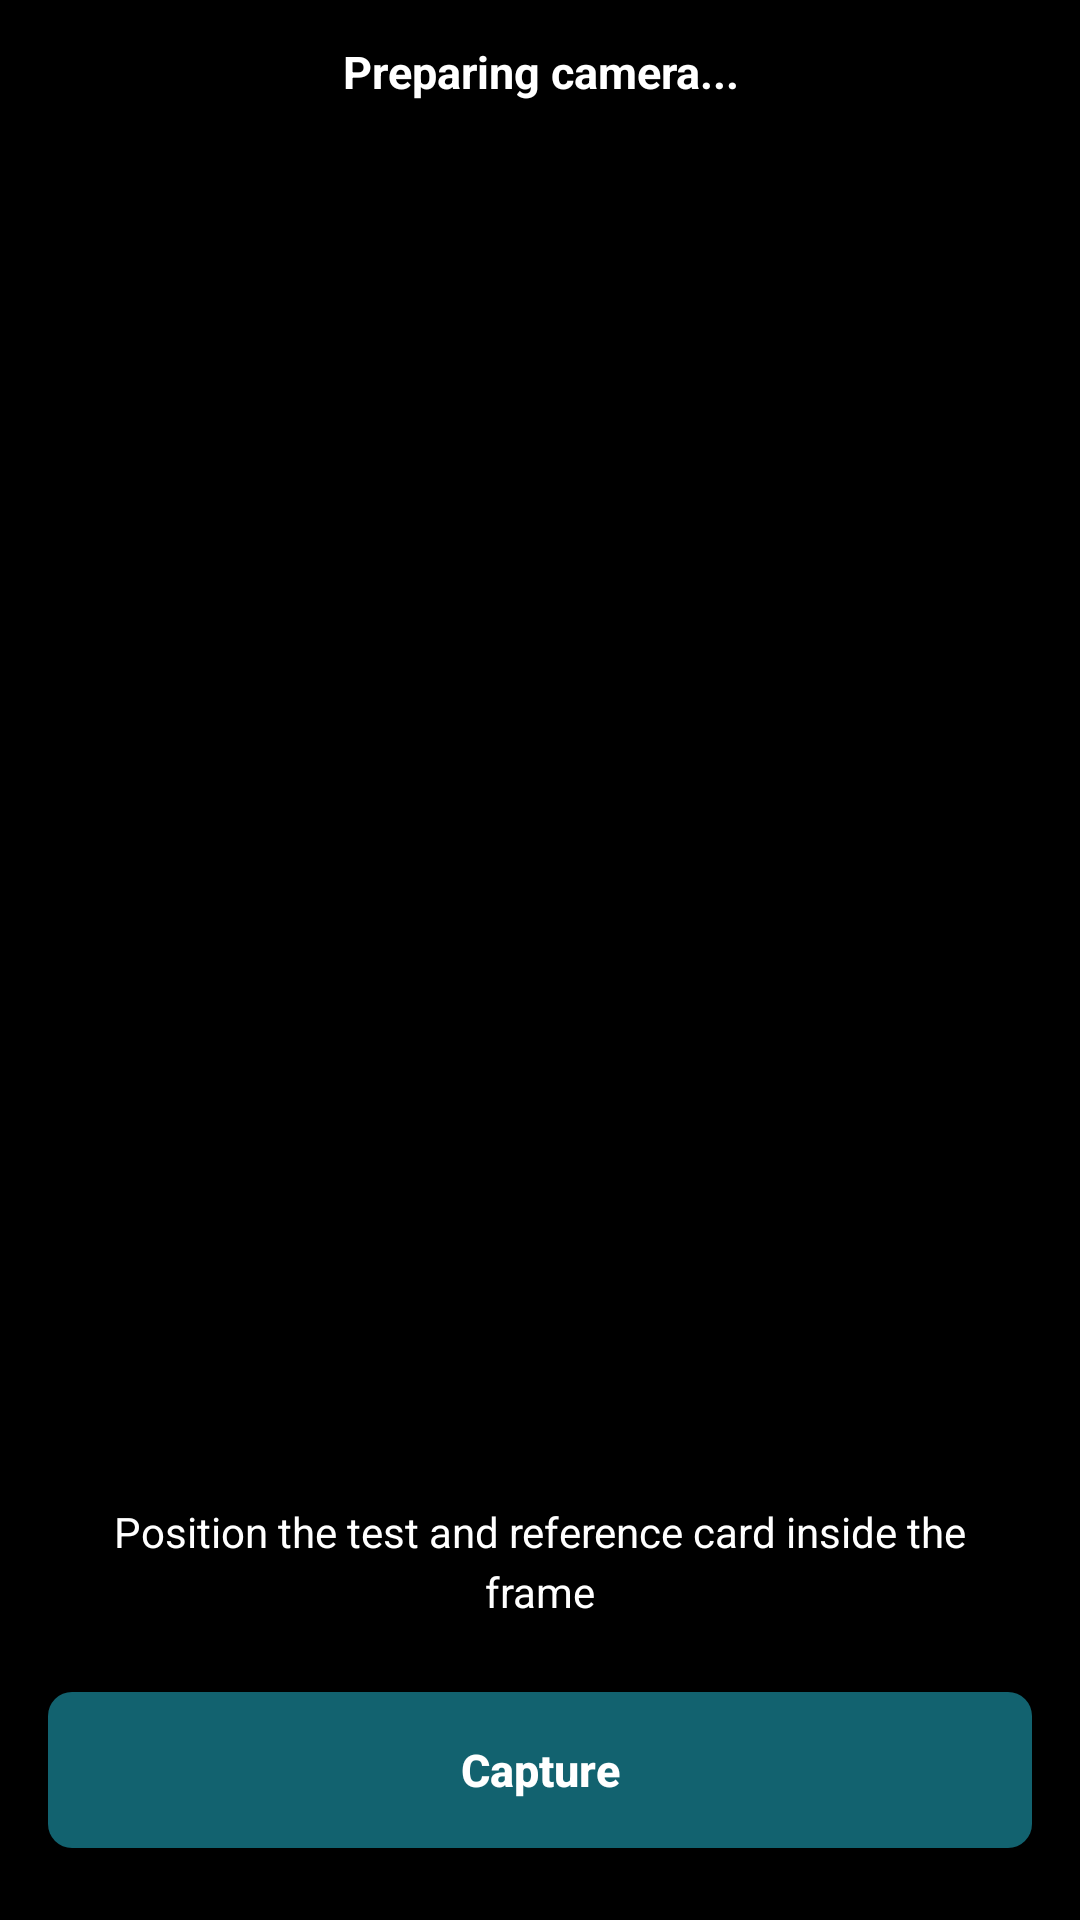

Reconstruct the res/layout file that produces this screen, plus the resources it refers to.
<!-- AndroidManifest.xml: fallback theme Theme.MaterialComponents.DayNight.NoActionBar -->
<!-- res/layout/activity_camera.xml -->
<?xml version="1.0" encoding="utf-8"?>
<RelativeLayout xmlns:android="http://schemas.android.com/apk/res/android"
    android:layout_width="match_parent"
    android:layout_height="match_parent"
    android:background="@android:color/black"
    android:fitsSystemWindows="true">

    <TextureView
        android:id="@+id/textureView"
        android:layout_width="match_parent"
        android:layout_height="match_parent" />

    <TextView
        android:id="@+id/tvStatus"
        android:layout_width="match_parent"
        android:layout_height="wrap_content"
        android:layout_alignParentTop="true"
        android:background="@color/overlay_scrim"
        android:gravity="center"
        android:minHeight="@dimen/touch_target"
        android:padding="12dp"
        android:text="Preparing camera..."
        android:textColor="@color/on_primary"
        android:textSize="15sp"
        android:textStyle="bold" />

    <LinearLayout
        android:layout_width="match_parent"
        android:layout_height="wrap_content"
        android:layout_alignParentBottom="true"
        android:layout_marginLeft="@dimen/screen_margin"
        android:layout_marginRight="@dimen/screen_margin"
        android:layout_marginBottom="@dimen/section_gap"
        android:gravity="center_horizontal"
        android:orientation="vertical">

        <TextView
            android:id="@+id/tvHint"
            android:layout_width="match_parent"
            android:layout_height="wrap_content"
            android:background="@drawable/bg_overlay_panel"
            android:gravity="center"
            android:lineSpacingMultiplier="1.2"
            android:padding="12dp"
            android:text="Position the test and reference card inside the frame"
            android:textColor="@color/on_primary"
            android:textSize="14sp" />

        <Button
            android:id="@+id/btnCapture"
            style="@style/Widget.Button.Primary"
            android:layout_width="match_parent"
            android:layout_height="@dimen/button_height"
            android:layout_marginTop="12dp"
            android:text="Capture" />
    </LinearLayout>

</RelativeLayout>
<!-- resources referenced by this layout -->
<resources>
  <color name="on_primary">#FFFFFF</color>
  <color name="overlay_scrim">#B3000000</color>
  <dimen name="button_height">52dp</dimen>
  <dimen name="screen_margin">16dp</dimen>
  <dimen name="section_gap">24dp</dimen>
  <dimen name="touch_target">48dp</dimen>
  <!-- drawable bg_overlay_panel (drawable) -->
  <?xml version="1.0" encoding="utf-8"?>
  <shape xmlns:android="http://schemas.android.com/apk/res/android"
      android:shape="rectangle">
      <solid android:color="@color/overlay_scrim" />
      <corners android:radius="@dimen/button_radius" />
  </shape>
  <style name="Widget.Button.Primary" parent="">
          <item name="android:layout_width">match_parent</item>
          <item name="android:layout_height">@dimen/button_height</item>
          <item name="android:background">@drawable/bg_button_primary</item>
          <item name="android:textColor">@color/on_primary</item>
          <item name="android:textSize">15sp</item>
          <item name="android:textStyle">bold</item>
          <item name="android:textAllCaps">false</item>
          <item name="android:stateListAnimator">@null</item>
      </style>
  <dimen name="button_radius">8dp</dimen>
  <!-- drawable bg_button_primary (drawable) -->
  <?xml version="1.0" encoding="utf-8"?>
  <shape xmlns:android="http://schemas.android.com/apk/res/android"
      android:shape="rectangle">
      <solid android:color="@color/primary" />
      <corners android:radius="@dimen/button_radius" />
  </shape>
  <color name="primary">#12626F</color>
</resources>
